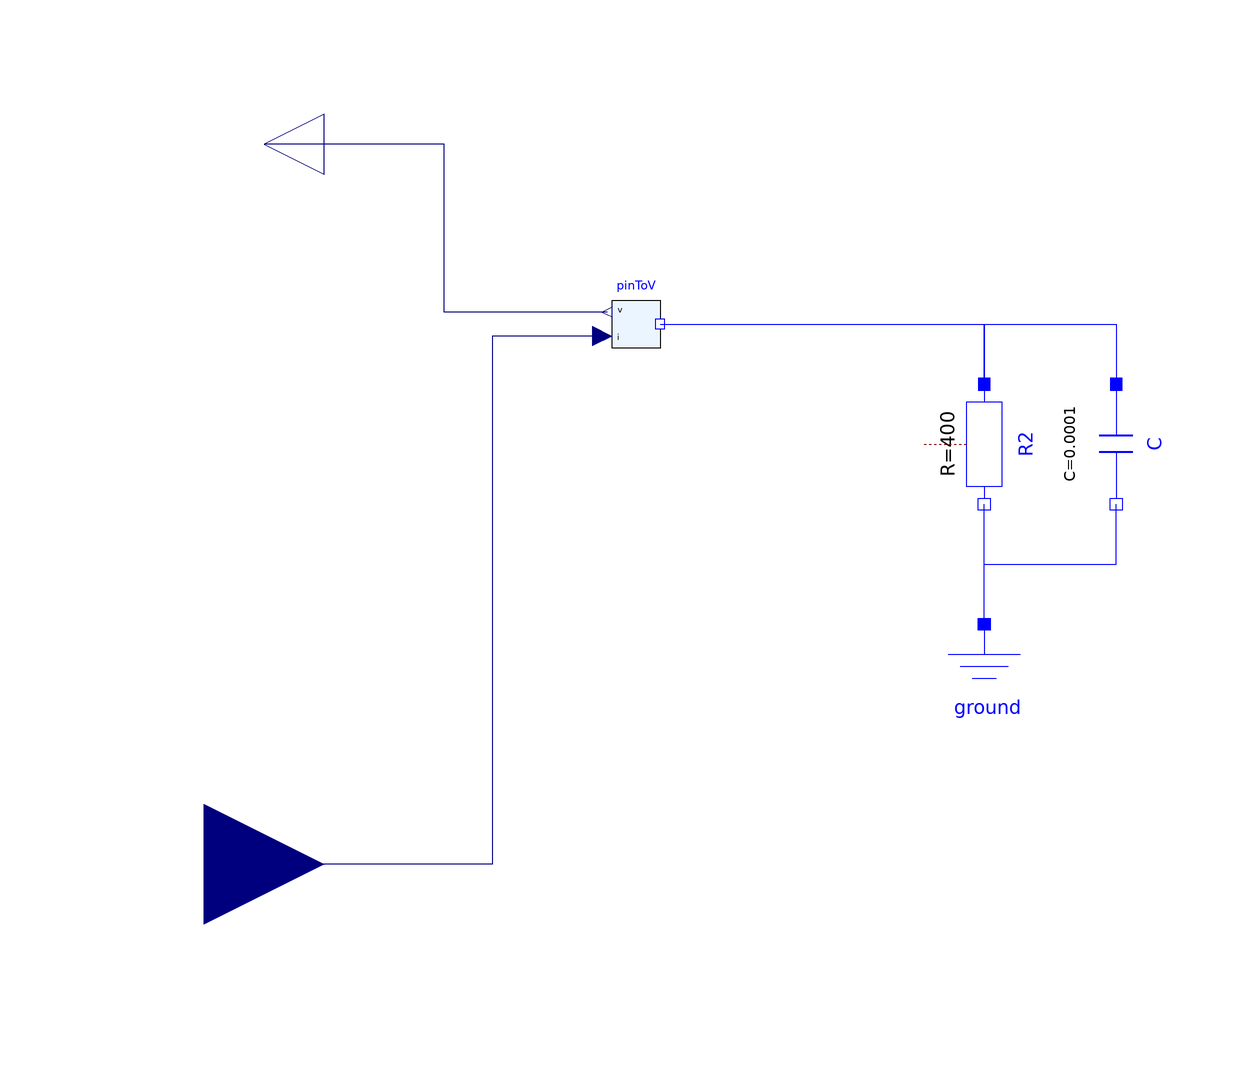

Above is the diagram view of the following Modelica model: its components placed by their Placement annotations and its connect equations drawn as lines.

model HalfCircuitWithLoad
      extends Modelica.Blocks.Interfaces.BlockIcon;
      Modelica.Electrical.Analog.Basic.Resistor R2(R=400) annotation (Placement(
            transformation(
            extent={{-10,-10},{10,10}},
            rotation=-90,
            origin={10,10})));
      Modelica.Electrical.Analog.Basic.Capacitor C(C=1e-4, v(start=0, fixed=
              true)) annotation (Placement(transformation(
            extent={{-10,-10},{10,10}},
            rotation=-90,
            origin={32,10})));
      Modelica.Electrical.Analog.Basic.Ground ground
        annotation (Placement(transformation(extent={{0,-40},{20,-20}})));
      Utilities.PinToV pinToV
        annotation (Placement(transformation(extent={{-44,26},{-52,34}})));
      Modelica.Blocks.Interfaces.RealInput i
        "Current flowing in to the pin as provided from the outside"
        annotation (Placement(transformation(extent={{-140,-80},{-100,-40}})));
      Modelica.Blocks.Interfaces.RealOutput v
        "Potential at the pin as provided to the outside"
        annotation (Placement(transformation(extent={{-100,50},{-120,70}})));
    equation
      connect(R2.p, C.p) annotation (Line(
          points={{10,20},{10,30},{32,30},{32,20}},
          color={0,0,255},
          smooth=Smooth.None));
      connect(ground.p, R2.n) annotation (Line(
          points={{10,-20},{10,0}},
          color={0,0,255},
          smooth=Smooth.None));
      connect(ground.p, C.n) annotation (Line(
          points={{10,-20},{10,-10},{32,-10},{32,0}},
          color={0,0,255},
          smooth=Smooth.None));
      connect(pinToV.pin, R2.p) annotation (Line(
          points={{-44,30},{10,30},{10,20}},
          color={0,0,255},
          smooth=Smooth.None));
      connect(pinToV.i, i) annotation (Line(
          points={{-53.6,28},{-72,28},{-72,-60},{-120,-60}},
          color={0,0,127},
          smooth=Smooth.None));
      connect(pinToV.v, v) annotation (Line(
          points={{-52.8,32},{-80,32},{-80,60},{-110,60}},
          color={0,0,127},
          smooth=Smooth.None));
      annotation (
        Diagram(coordinateSystem(preserveAspectRatio=false, extent={{-100,-100},
                {100,100}}), graphics),
        experiment(StopTime=0.1),
        Icon(coordinateSystem(preserveAspectRatio=false, extent={{-100,-100},{
                100,100}}), graphics={Text(
                  extent={{-82,84},{8,40}},
                  lineColor={0,0,0},
                  fillColor={235,245,255},
                  fillPattern=FillPattern.Solid,
                  horizontalAlignment=TextAlignment.Left,
                  textString="v"),Text(
                  extent={{-80,-34},{10,-78}},
                  lineColor={0,0,0},
                  fillColor={235,245,255},
                  fillPattern=FillPattern.Solid,
                  horizontalAlignment=TextAlignment.Left,
                  textString="i"),Bitmap(extent={{-24,94},{94,-100}}, fileName=
              "modelica://FMITest/Resources/Images/HalfCircuitWithLoad.png"),
              Text(
                  extent={{-94,20},{0,-12}},
                  lineColor={135,135,135},
                  fillColor={235,245,255},
                  fillPattern=FillPattern.Solid,
                  textString="to FMU")}));
    end HalfCircuitWithLoad;